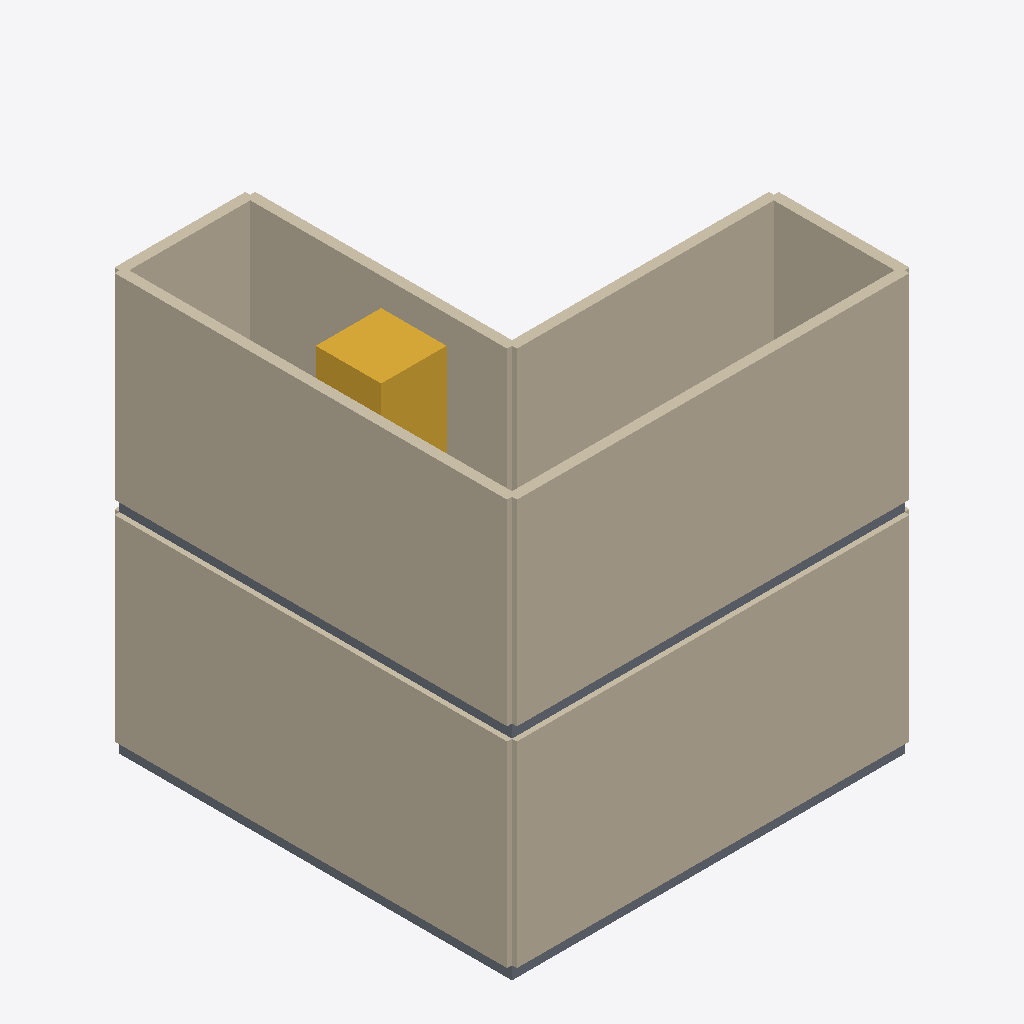
Isometric view of an IFC building model (IFC-SPF (STEP), schema IFC4, length unit metre), seen from the south-west, elements coloured by IFC class: 8 walls (beige), 2 slabs (grey), 1 stair (yellow).
Extent 6.2 m × 6.2 m × 6.4 m (x, y, z). Storeys (2): Level 0 at 7.00 m; Level 1 at 10.20 m. Elements (16): 12 IfcWall, 2 IfcSlab, 2 IfcStair.

HEADER;
FILE_DESCRIPTION(('ViewDefinition [CoordinationView]'),'2;1');
FILE_NAME('Project.ifc','2026-09-06T00:00:00Z',('ACS'),('AI Construction Studio'),'acs-bim-step/1.0.0','acs-bim/1.0.0','');
FILE_SCHEMA(('IFC4'));
ENDSEC;
DATA;
#19=IFCPROJECT('2zAm53NcTTvhzb4h1LCBew',#5,'Project',$,$,$,$,(#18),#13);
#21=IFCSITE('1rOOg3$9i$B_O$nO6qLs0s',#5,'Site',$,$,#20,$,$,.ELEMENT.,$,$,$,$,$);
#23=IFCBUILDING('0p43Xb1hEQmHl6ByAmgaQ8',#5,'bld_0',$,$,#22,$,$,.ELEMENT.,$,$,$);
#29=IFCBUILDINGSTOREY('3l0Y7_GpGo6PH56owIlChZ',#5,'Level 0',$,$,#28,$,$,.ELEMENT.,7.0);
#33=IFCBUILDINGSTOREY('3HMowVVg2f8L01iXah6E9Q',#5,'Level 1',$,$,#32,$,$,.ELEMENT.,10.2);
#127=IFCWALL('398EI9OyRE0dvlmie98nuT',#5,'bld_0.flr_1.wall_0',$,$,#120,#126,$,.STANDARD.);
#151=IFCWALL('06w$2T4DdT8hY0gB0bq_t$',#5,'bld_0.flr_1.wall_3',$,$,#144,#150,$,.STANDARD.);
#65=IFCWALL('1fyOVV4T4a6Nu$cXJRzkOd',#5,'bld_0.flr_0.wall_0',$,$,#55,#64,$,.STANDARD.);
#100=IFCWALL('0opbfohyD7GBf4LmMXcSPn',#5,'bld_0.flr_0.wall_3',$,$,#93,#99,$,.STANDARD.);
#135=IFCWALL('3rfVQUO7oUp6m6HbnJcKYu',#5,'bld_0.flr_1.wall_1',$,$,#128,#134,$,.STANDARD.);
#159=IFCWALL('2NzKe5iyV$3QpTmtnG2XiL',#5,'bld_0.flr_1.wall_4',$,$,#152,#158,$,.STANDARD.);
#221=IFCSTAIR('2HyHU1E0fwJqy5c597uDOj',#5,'bld_0.flr_1.plan.obj_0',$,$,#216,#220,$,.STRAIGHT_RUN_STAIR.);
#143=IFCWALL('1MvpBk4fp2$V6jU5t4y7dj',#5,'bld_0.flr_1.wall_2',$,$,#136,#142,$,.STANDARD.);
#167=IFCWALL('0MY1LQ5boi$Lh0dBdAYKp4',#5,'bld_0.flr_1.wall_5',$,$,#160,#166,$,.STANDARD.);
#179=IFCSLAB('2bu4WrYd3hJlEQJRQJUh8k',#5,'bld_0.flr_0.slab',$,$,#168,#178,$,.FLOOR.);
#206=IFCSLAB('0w_DsruyX5LHCgOfqePnN4',#5,'bld_0.flr_1.slab',$,$,#180,#205,$,.FLOOR.);
ENDSEC;
